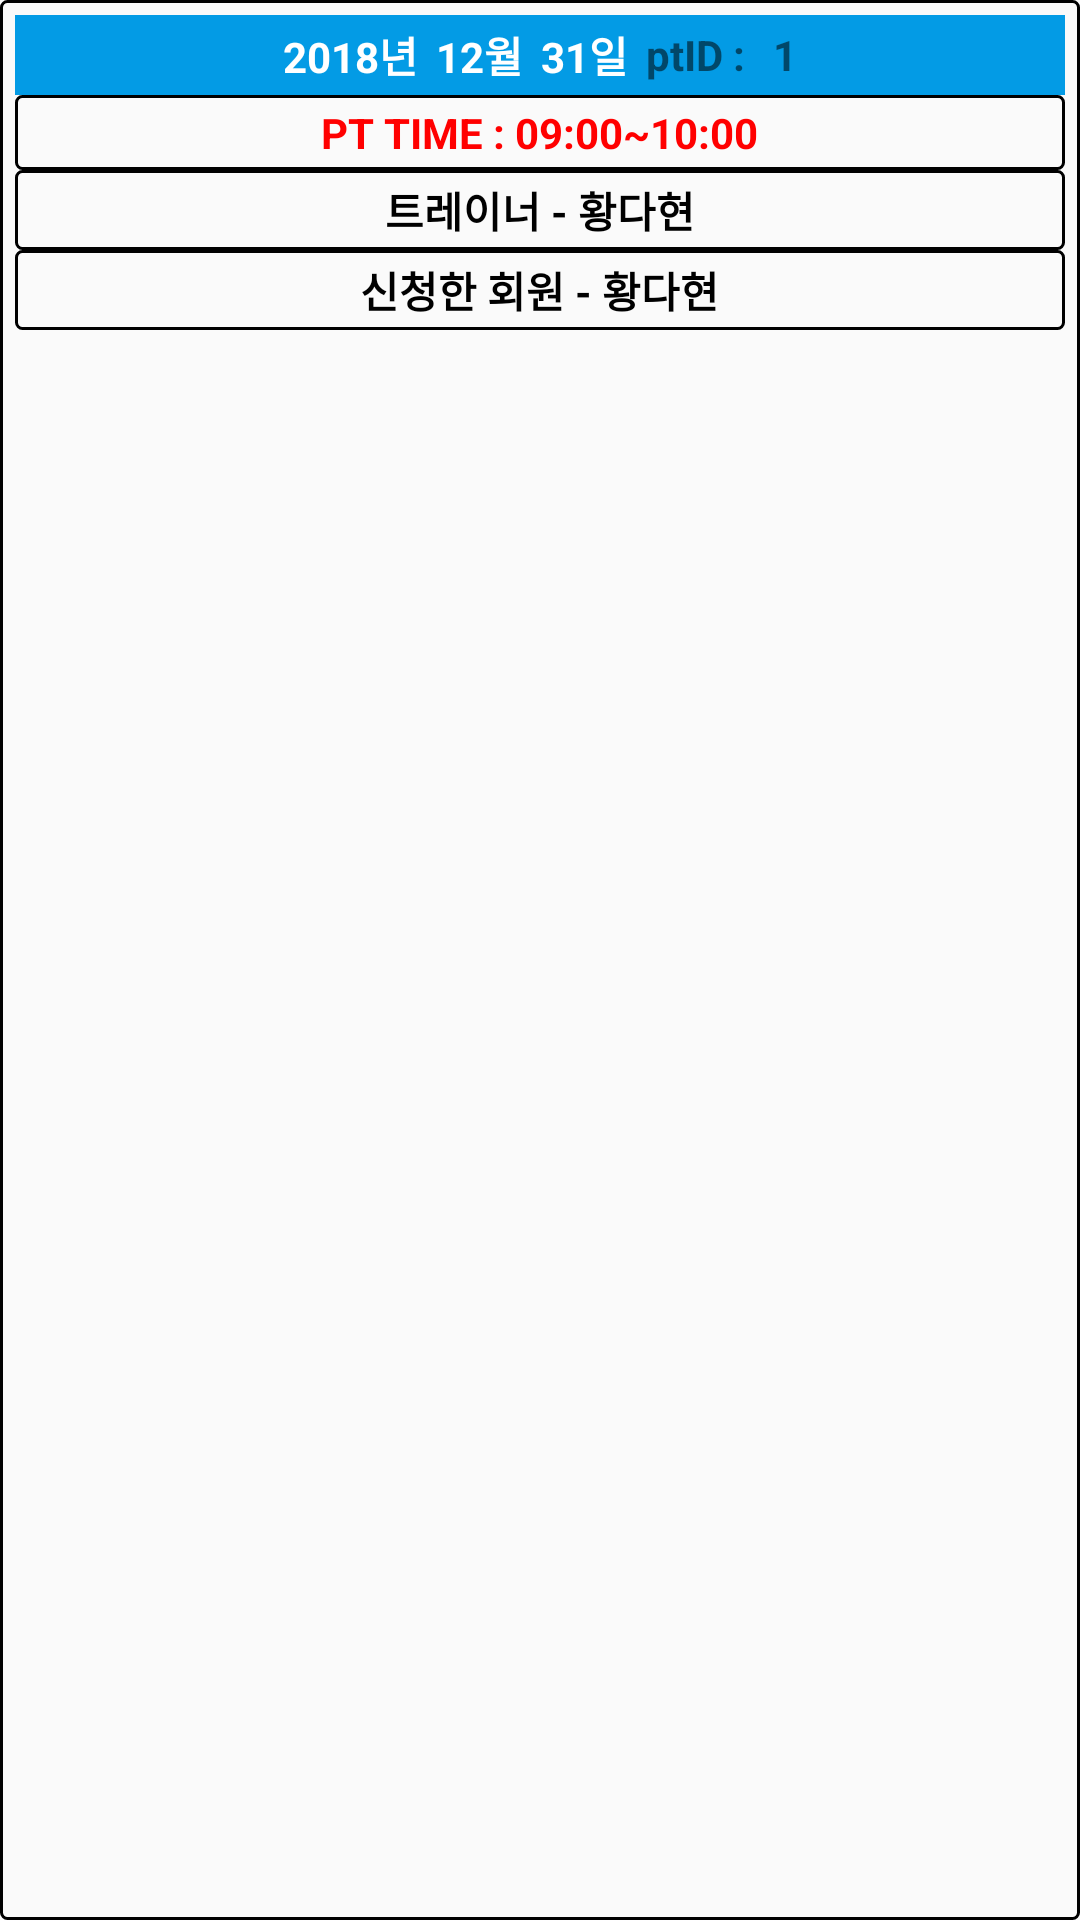

Here is an Android app screen rendered from its layout file. Give the layout XML and the strings, colors and styles it references.
<!-- AndroidManifest.xml: application theme AppTheme.NoActionBar -->
<!-- res/layout/trainers_schedule.xml -->
<?xml version="1.0" encoding="utf-8"?>
<LinearLayout xmlns:android="http://schemas.android.com/apk/res/android"
    android:orientation="horizontal" android:layout_width="match_parent"
    android:layout_height="wrap_content"
    android:padding="5dp"
    android:background="@drawable/back2">


    <LinearLayout
        android:layout_width="match_parent"
        android:layout_height="wrap_content"
        android:orientation="vertical">

        <LinearLayout
            android:layout_width="match_parent"
            android:layout_height="wrap_content"
            android:layout_gravity="center"
            android:background="@color/colorPrimary"
            android:gravity="center"
            android:orientation="horizontal">

            <TextView
                android:id="@+id/ptYearTextofTrainersSchedule"
                android:layout_width="wrap_content"
                android:layout_height="wrap_content"
                android:layout_gravity="center"
                android:padding="3dp"
                android:text="2018년"
                android:textColor="#ffffff"
                android:textStyle="bold" />

            <TextView
                android:id="@+id/ptMonthTextofTrainersSchedule"
                android:layout_width="wrap_content"
                android:layout_height="wrap_content"
                android:layout_gravity="center"
                android:padding="3dp"
                android:text="12월"
                android:textColor="#ffffff"
                android:textStyle="bold" />

            <TextView
                android:id="@+id/ptDayTextofTrainersSchedule"
                android:layout_width="wrap_content"
                android:layout_height="wrap_content"
                android:layout_gravity="center"
                android:padding="3dp"
                android:text="31일"
                android:textColor="#ffffff"
                android:textStyle="bold" />

            <TextView
                android:layout_width="wrap_content"
                android:layout_height="wrap_content"
                android:layout_gravity="center"
                android:padding="3dp"
                android:text="ptID : "
                android:textStyle="bold" />

            <TextView
                android:id="@+id/ptIDTextofTrainersSchedule"
                android:layout_width="wrap_content"
                android:layout_height="wrap_content"
                android:layout_gravity="center"
                android:padding="3dp"
                android:text="1"
                android:textStyle="bold" />


        </LinearLayout>

        <LinearLayout
            android:layout_width="match_parent"
            android:layout_height="wrap_content"
            android:layout_gravity="center"
            android:background="@drawable/back2"
            android:gravity="center"
            android:orientation="horizontal">


            <TextView
                android:id="@+id/ptTimeTextofTrainersSchedule"
                android:layout_width="wrap_content"
                android:layout_height="wrap_content"
                android:layout_gravity="center"
                android:padding="3dp"
                android:text="PT TIME : 09:00~10:00"
                android:textColor="#FF0000"
                android:textStyle="bold" />

        </LinearLayout>

        <LinearLayout
            android:layout_width="match_parent"
            android:layout_height="wrap_content"
            android:layout_gravity="center"
            android:background="@drawable/back2"
            android:gravity="center"
            android:orientation="horizontal">

            <TextView
                android:id="@+id/ptTrainerTextofTrainersSchedule"
                android:layout_width="wrap_content"
                android:layout_height="wrap_content"
                android:layout_gravity="center"
                android:padding="3dp"
                android:text="트레이너 - 황다현"
                android:textColor="#000000"
                android:textStyle="bold" />
        </LinearLayout>

        <LinearLayout
            android:layout_width="match_parent"
            android:layout_height="wrap_content"
            android:layout_gravity="center"
            android:background="@drawable/back2"
            android:gravity="center"
            android:orientation="horizontal">

            <TextView
                android:id="@+id/ptUserTextofTrainersSchedule"
                android:layout_width="wrap_content"
                android:layout_height="wrap_content"
                android:layout_gravity="center"
                android:padding="3dp"
                android:text="신청한 회원 - 황다현"
                android:textColor="#000000"
                android:textStyle="bold" />
        </LinearLayout>
    </LinearLayout>
</LinearLayout>
<!-- resources referenced by this layout -->
<resources>
  <color name="colorPrimary">#039BE5</color>
  <!-- drawable back2 (drawable) -->
  <shape xmlns:android="http://schemas.android.com/apk/res/android"
      android:shape="rectangle" >
  
      
      <solid
          android:color="#00000000" >
      </solid>
  
      
      <stroke
          android:width="1dp"
          android:color="#000000" >
      </stroke>
  
      
      <corners
          android:radius="2dp"   >
      </corners>
  
  </shape>
  <style name="AppTheme.NoActionBar">
          <item name="windowActionBar">false</item>
          <item name="windowNoTitle">true</item>
      </style>
</resources>
